3-way image classification set "Daun Kentang" from GitHub (torangsitungkir93/Skripsi-CNN-Daun-Kentang); label vocabulary: early blight, healthy, late blight.

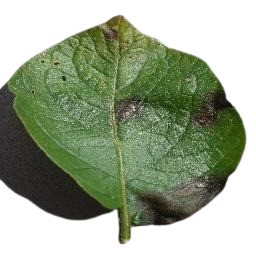
Label: late blight

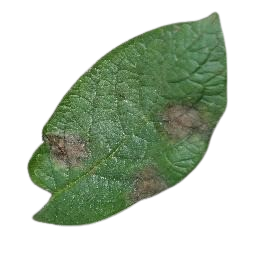
Label: late blight

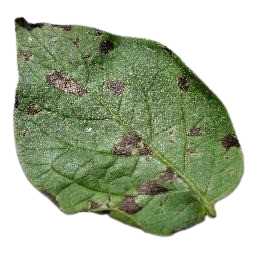
Label: early blight

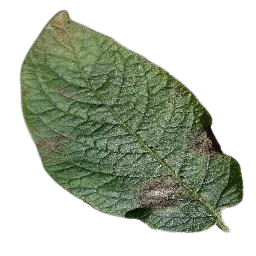
Label: late blight

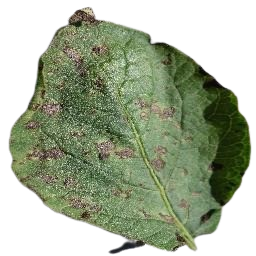
Label: early blight

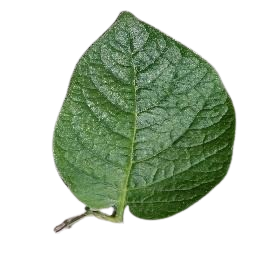
Label: healthy
